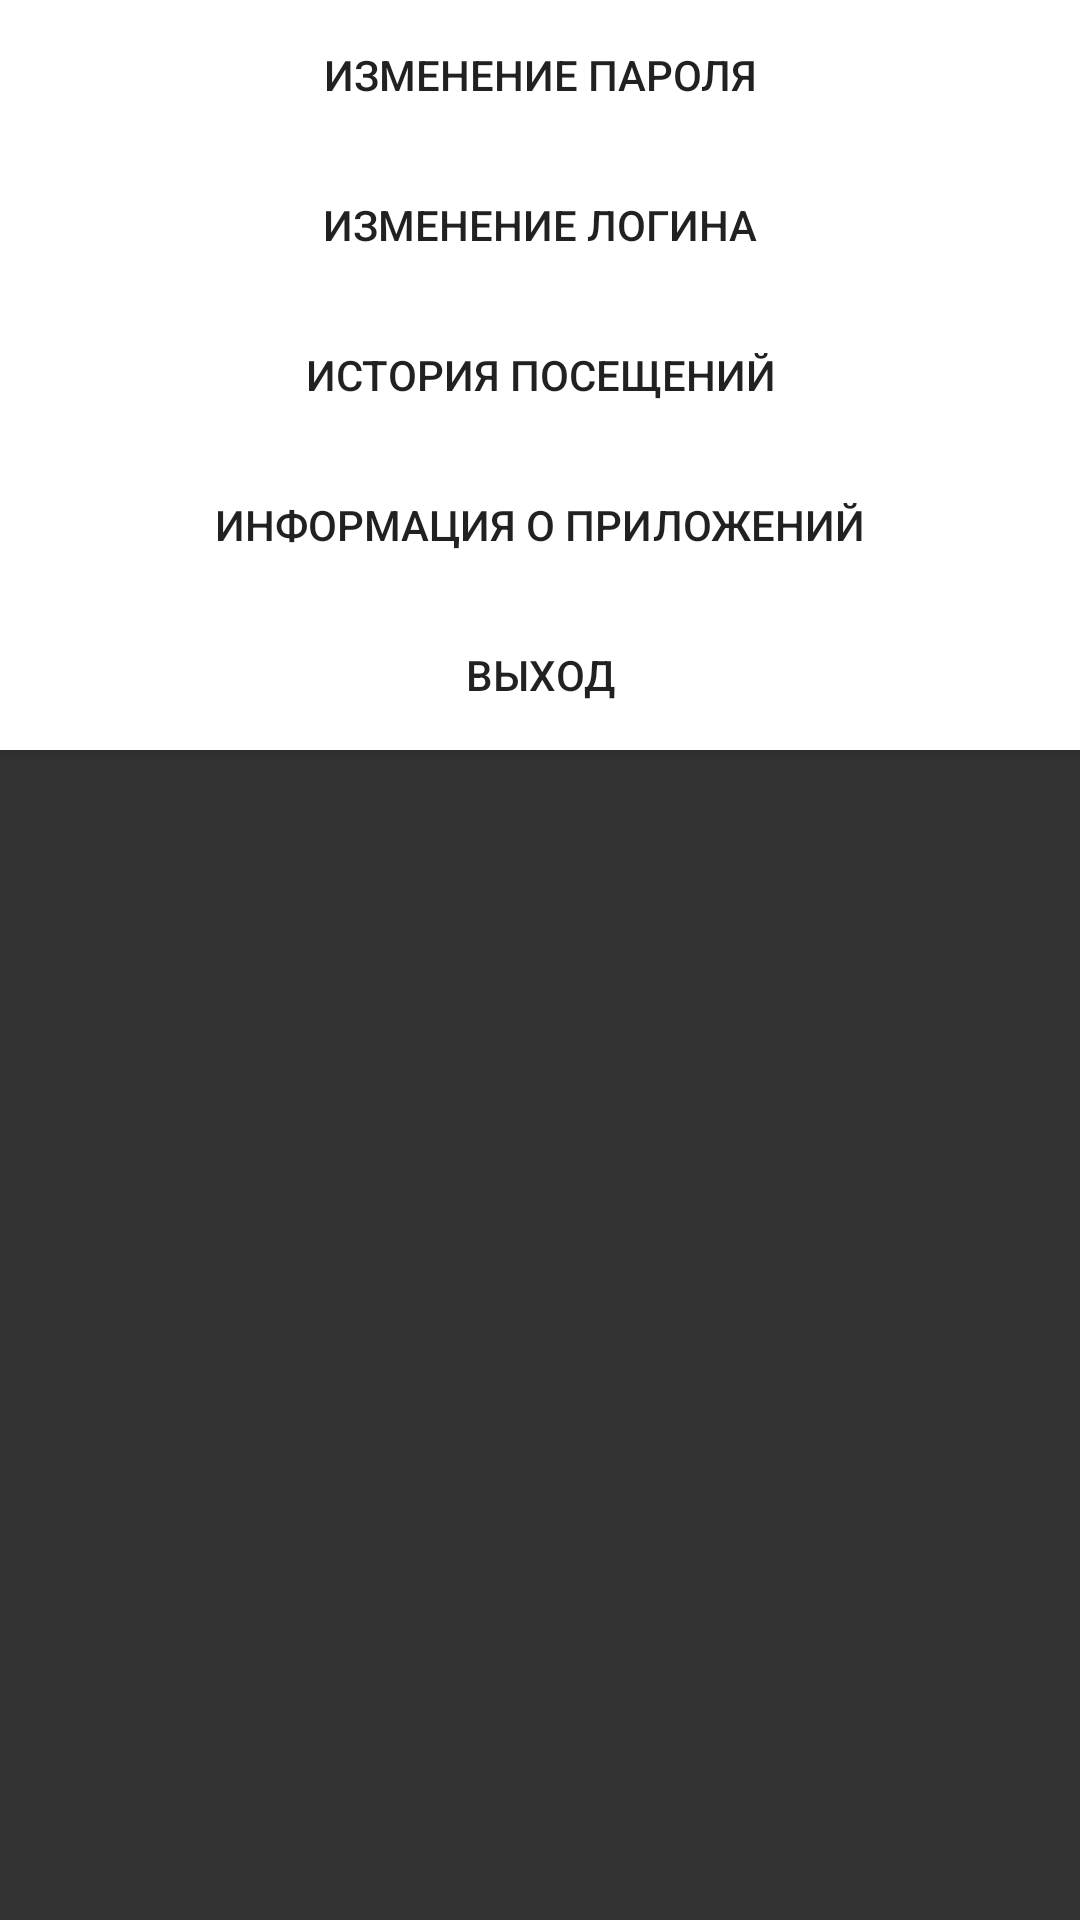

Here is an Android app screen rendered from its layout file. Give the layout XML and the strings, colors and styles it references.
<!-- AndroidManifest.xml: application theme Theme.MyApplication -->
<!-- res/layout/fragment_f_ive.xml -->
<?xml version="1.0" encoding="utf-8"?>
<LinearLayout xmlns:android="http://schemas.android.com/apk/res/android"
    xmlns:tools="http://schemas.android.com/tools"
    android:layout_width="match_parent"
    android:layout_height="match_parent"
    android:orientation="vertical"
    tools:context=".Profile.Profile">


    <Button
        android:text="Изменение пароля"
        android:id="@+id/password"
        android:layout_width="match_parent"
        android:layout_height="50dp"
        android:background="@color/white" />

    <Button
        android:text="Изменение логина"
        android:id="@+id/login"
        android:layout_width="match_parent"
        android:layout_height="50dp"
        android:background="@color/white" />

    <Button
        android:text="История посещений"
        android:id="@+id/history"
        android:layout_width="match_parent"
        android:layout_height="50dp"
        android:background="@color/white" />

    <Button
        android:text="Информация о приложений"
        android:id="@+id/information"
        android:layout_width="match_parent"
        android:layout_height="50dp"
        android:background="@color/white" />

    <Button
        android:text="Выход"
        android:id="@+id/exit"
        android:layout_width="match_parent"
        android:layout_height="50dp"
        android:background="@color/white" />

    <View
        android:layout_width="match_parent"
        android:layout_height="match_parent"
        android:background="#323232" />
</LinearLayout>
<!-- resources referenced by this layout -->
<resources>
  <style name="Theme.MyApplication" parent="Theme.MaterialComponents.DayNight.NoActionBar">
          
          <item name="colorPrimary">@color/purple_500</item>
          <item name="colorPrimaryVariant">@color/purple_700</item>
          <item name="colorOnPrimary">@color/white</item>
          
          <item name="colorSecondary">@color/teal_200</item>
          <item name="colorSecondaryVariant">@color/teal_700</item>
          <item name="colorOnSecondary">@color/black</item>
          
          <item name="android:statusBarColor" tools:targetApi="l">?attr/colorPrimaryVariant</item>
          
      </style>
  <!-- not gathered from this repository: default colours our renderer supplied (Android Studio template values) -->
  <color name="purple_500">#FF6200EE</color>
  <color name="purple_700">#FF3700B3</color>
  <color name="teal_200">#FF03DAC5</color>
  <color name="teal_700">#FF018786</color>
  <color name="black">#FF000000</color>
  <color name="white">#FFFFFFFF</color>
</resources>
